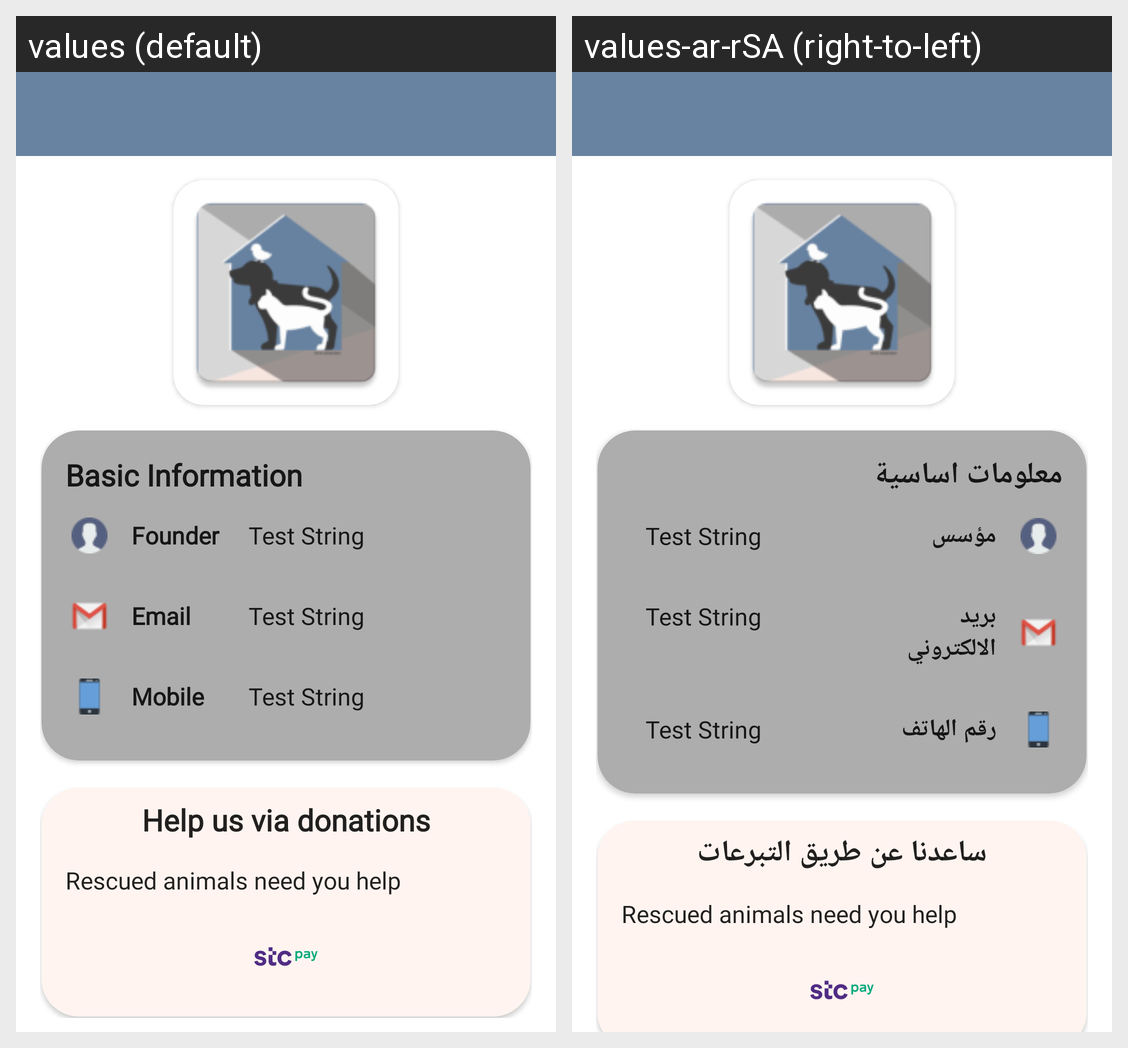

The same Android screen rendered under two of its app's locales, left to right. List the strings drawn on it with the default value and each locale's translation.
Android screen res/layout/activity_view_charity_detail.xml rendered under 2 locales, left to right: values (default), values-ar-rSA (right-to-left). Device: Nexus 5 (rendered at 1080×1920; each locale shown at half size, 540×960, under a caption strip naming it); theme Theme.Project_Tuwaiq.
Strings drawn on this screen, with the default value and each locale's value (text and hints the layout hard-codes, and strings that could not be matched under every locale, appear in the picture but are not listed):

basic_information
  values: Basic Information
  values-ar-rSA: معلومات اساسية

founder
  values: Founder
  values-ar-rSA: مؤسس

test_string
  values: Test String
  values-ar-rSA: Test String  [not translated; the default value is used]

email
  values: Email
  values-ar-rSA: بريد الالكتروني

mobile
  values: Mobile
  values-ar-rSA: رقم الهاتف

help_us_via_donations
  values: Help us via donations
  values-ar-rSA: ساعدنا عن طريق التبرعات

donation_msg
  values: Rescued animals need you help
  values-ar-rSA: Rescued animals need you help
